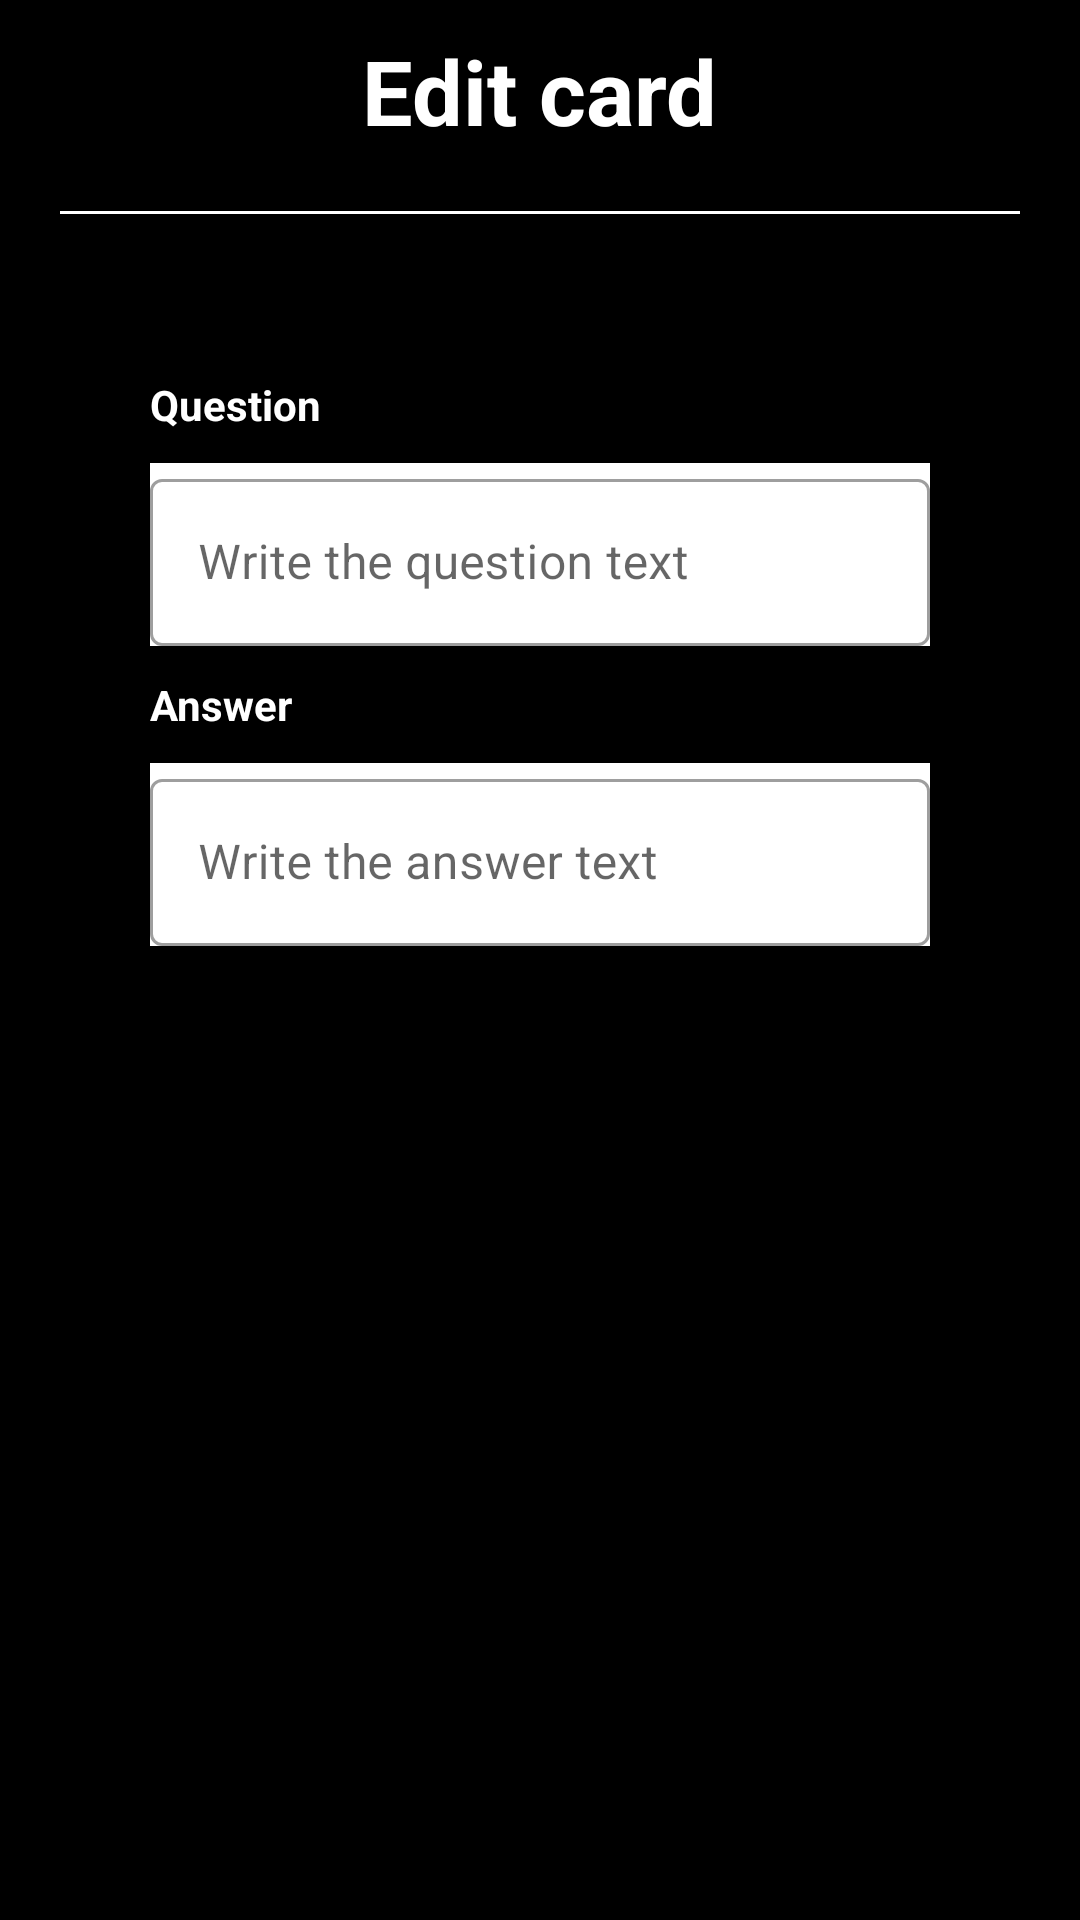

Android layout source for this screen:
<!-- AndroidManifest.xml: application theme Theme.Cards -->
<!-- res/layout/fragment_card_edit.xml -->
<?xml version="1.0" encoding="utf-8"?>
<layout xmlns:android="http://schemas.android.com/apk/res/android">
    <data>
        <variable
            name="card"
            type="es.uam.eps.dadm.cards.Card" />
    </data>

    <RelativeLayout
        android:layout_width="match_parent"
        android:layout_height="match_parent"
        android:background="@color/black">

        <TextView
            android:id="@+id/title"
            android:layout_width="wrap_content"
            android:layout_height="wrap_content"
            android:layout_marginTop="10dp"
            android:layout_marginBottom="10dp"
            android:layout_centerHorizontal="true"
            android:textSize="30sp"
            android:textStyle="bold"
            android:textColor="@color/white"
            android:text="@string/card_edit_title">
        </TextView>
        <View
            android:id="@+id/separator"
            android:layout_width="match_parent"
            android:layout_height="1dp"
            android:layout_marginEnd="40dp"
            android:layout_marginTop="10dp"
            android:layout_centerHorizontal="true"
            android:layout_below="@id/title"
            android:background="@android:color/white"/>
        <TextView
            android:id="@+id/date"
            android:layout_width="wrap_content"
            android:layout_height="wrap_content"
            android:layout_centerHorizontal="true"
            android:layout_below="@id/separator"
            android:layout_marginTop="20dp"
            android:textColor="@color/white"
            android:text="@{card.date.substring(0,10)}">
        </TextView>
        <TextView
            android:id="@+id/question_text"
            android:layout_width="match_parent"
            android:layout_height="wrap_content"
            android:layout_marginTop="15dp"
            android:layout_marginStart="50dp"
            android:layout_marginBottom="10dp"
            android:layout_below="@id/date"
            android:textStyle="bold"
            android:textColor="@color/white"
            android:text="@string/create_card_question">
        </TextView>

        <com.google.android.material.textfield.TextInputLayout
            android:id="@+id/question"
            android:layout_width="match_parent"
            android:layout_height="wrap_content"
            android:hint="@string/create_card_hint_question"
            android:layout_marginHorizontal="50dp"
            android:layout_below="@id/question_text"
            android:background="@color/white"
            style="@style/Widget.MaterialComponents.TextInputLayout.OutlinedBox"
            android:text="@string/create_card_question">

            <com.google.android.material.textfield.TextInputEditText
                android:id="@+id/edit_text_question"
                android:text="@{card.question}"
                android:layout_width="match_parent"
                android:layout_height="wrap_content"/>

        </com.google.android.material.textfield.TextInputLayout>

        <TextView
            android:id="@+id/answer_text"
            android:layout_width="match_parent"
            android:layout_height="wrap_content"
            android:layout_marginTop="10dp"
            android:layout_marginStart="50dp"
            android:layout_marginBottom="10dp"
            android:layout_below="@id/question"
            android:textStyle="bold"
            android:textColor="@color/white"
            android:text="@string/create_card_answer">
        </TextView>

        <com.google.android.material.textfield.TextInputLayout
            android:id="@+id/answer"
            android:layout_width="match_parent"
            android:layout_height="wrap_content"
            android:hint="@string/create_card_hint_answer"
            android:layout_marginHorizontal="50dp"
            android:layout_below="@id/answer_text"
            android:background="@color/white"
            style="@style/Widget.MaterialComponents.TextInputLayout.OutlinedBox">

            <com.google.android.material.textfield.TextInputEditText
                android:id="@+id/edit_text_answer"
                android:text="@{card.answer}"
                android:layout_width="match_parent"
                android:layout_height="wrap_content"/>

        </com.google.android.material.textfield.TextInputLayout>

        <com.google.android.material.button.MaterialButtonToggleGroup
            android:id="@+id/card_edit_buttons"
            android:layout_width="match_parent"
            android:layout_height="wrap_content"
            android:layout_marginTop="30dp"
            android:layout_below="@id/answer"
            android:gravity="center">
            <Button
                android:id="@+id/card_edit_delete_button"
                style="@style/Widget.MaterialComponents.Button.OutlinedButton"
                android:layout_width="wrap_content"
                android:layout_height="wrap_content"
                android:textColor="@color/black"
                android:backgroundTint="@color/white"
                android:text="@string/card_edit_delete_button">
            </Button>
            <Button
                android:id="@+id/card_edit_cancel_button"
                style="@style/Widget.MaterialComponents.Button.OutlinedButton"
                android:layout_width="wrap_content"
                android:layout_height="wrap_content"
                android:textColor="@color/white"
                android:backgroundTint="@color/init_app"
                android:text="@string/card_edit_cancel_button" />

            <Button
                android:id="@+id/card_edit_accept_button"
                style="@style/Widget.MaterialComponents.Button.OutlinedButton"
                android:layout_width="wrap_content"
                android:layout_height="wrap_content"
                android:textColor="@color/white"
                android:backgroundTint="@color/green"
                android:text="@string/card_edit_accept_button" />
        </com.google.android.material.button.MaterialButtonToggleGroup>

    </RelativeLayout>
</layout>
<!-- resources referenced by this layout -->
<resources>
  <color name="black">#FF000000</color>
  <color name="green">#008147</color>
  <color name="init_app">#BF0B0B</color>
  <color name="white">#FFFFFFFF</color>
  <string name="card_edit_accept_button">ACCEPT</string>
  <string name="card_edit_cancel_button">CANCEL</string>
  <string name="card_edit_delete_button">DELETE</string>
  <string name="card_edit_title">Edit card</string>
  <string name="create_card_answer">Answer</string>
  <string name="create_card_hint_answer">Write the answer text</string>
  <string name="create_card_hint_question">Write the question text</string>
  <string name="create_card_question">Question</string>
  <style name="Theme.Cards" parent="Theme.MaterialComponents.DayNight.DarkActionBar">
          
          <item name="colorPrimary">@color/app</item>
          <item name="colorPrimaryVariant">@color/init_app</item>
          <item name="colorOnPrimary">@color/white</item>
          
          <item name="colorSecondary">@color/teal_200</item>
          <item name="colorSecondaryVariant">@color/teal_700</item>
          <item name="colorOnSecondary">@color/black</item>
          
          <item name="android:statusBarColor" tools:targetApi="l">?attr/colorPrimaryVariant</item>
          
      </style>
  <color name="app">#EB1717</color>
  <color name="teal_200">#FF03DAC5</color>
  <color name="teal_700">#FF018786</color>
</resources>
